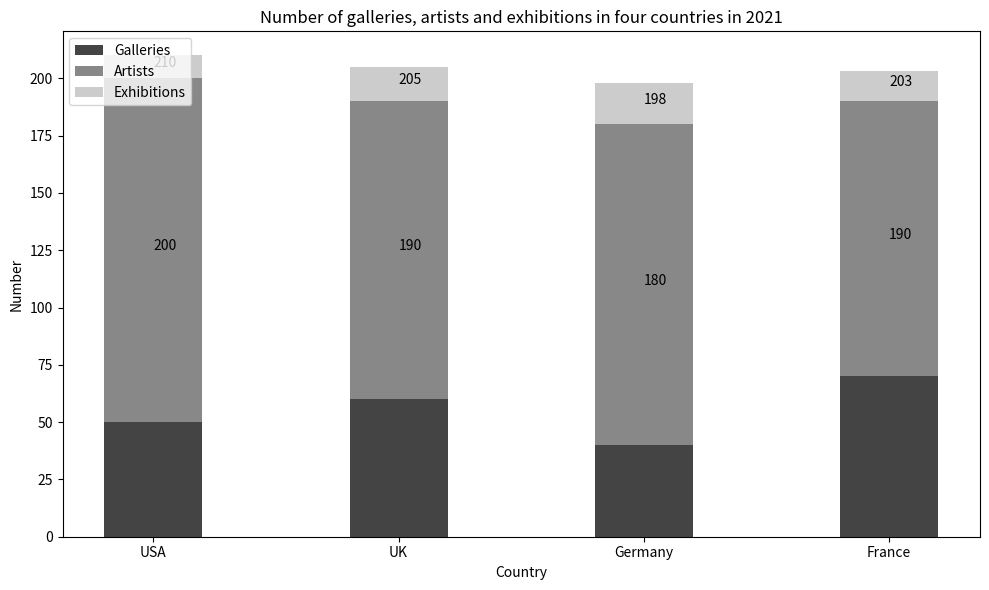

Python code for this plot: (Note: this script raises an exception after producing the figure.)

import matplotlib.pyplot as plt
import numpy as np

# Set data
Country = ['USA', 'UK', 'Germany', 'France']
Galleries = [50, 60, 40, 70]
Artists = [150, 130, 140, 120]
Exhibitions = [10, 15, 18, 13]

# Create figure and plot
fig = plt.figure(figsize=(10, 6))
ax = fig.add_subplot(111)
ax.bar(Country, Galleries, label='Galleries', color='#444444', width=0.4, bottom=0)
ax.bar(Country, Artists, label='Artists', color='#888888', width=0.4, bottom=Galleries)
ax.bar(Country, Exhibitions, label='Exhibitions', color='#cccccc', width=0.4, bottom=[i+j for i,j in zip(Galleries, Artists)])

# Set labels
ax.set_title('Number of galleries, artists and exhibitions in four countries in 2021')
ax.set_xlabel('Country')
ax.set_ylabel('Number')
ax.set_xticks(Country)

# Show values
for i, j in zip(Galleries, Artists):
    ax.annotate(str(i+j), xy=(Country[Galleries.index(i)], i+j/2))
for i, j, k in zip(Galleries, Artists, Exhibitions):
    ax.annotate(str(i+j+k), xy=(Country[Galleries.index(i)], i+j+k/2))

# Place legend
ax.legend(loc='upper left')

# Make chart tight
plt.tight_layout()

#Save image
plt.savefig('Bar Chart/png/606.png')

# Clear figure
plt.clf()
